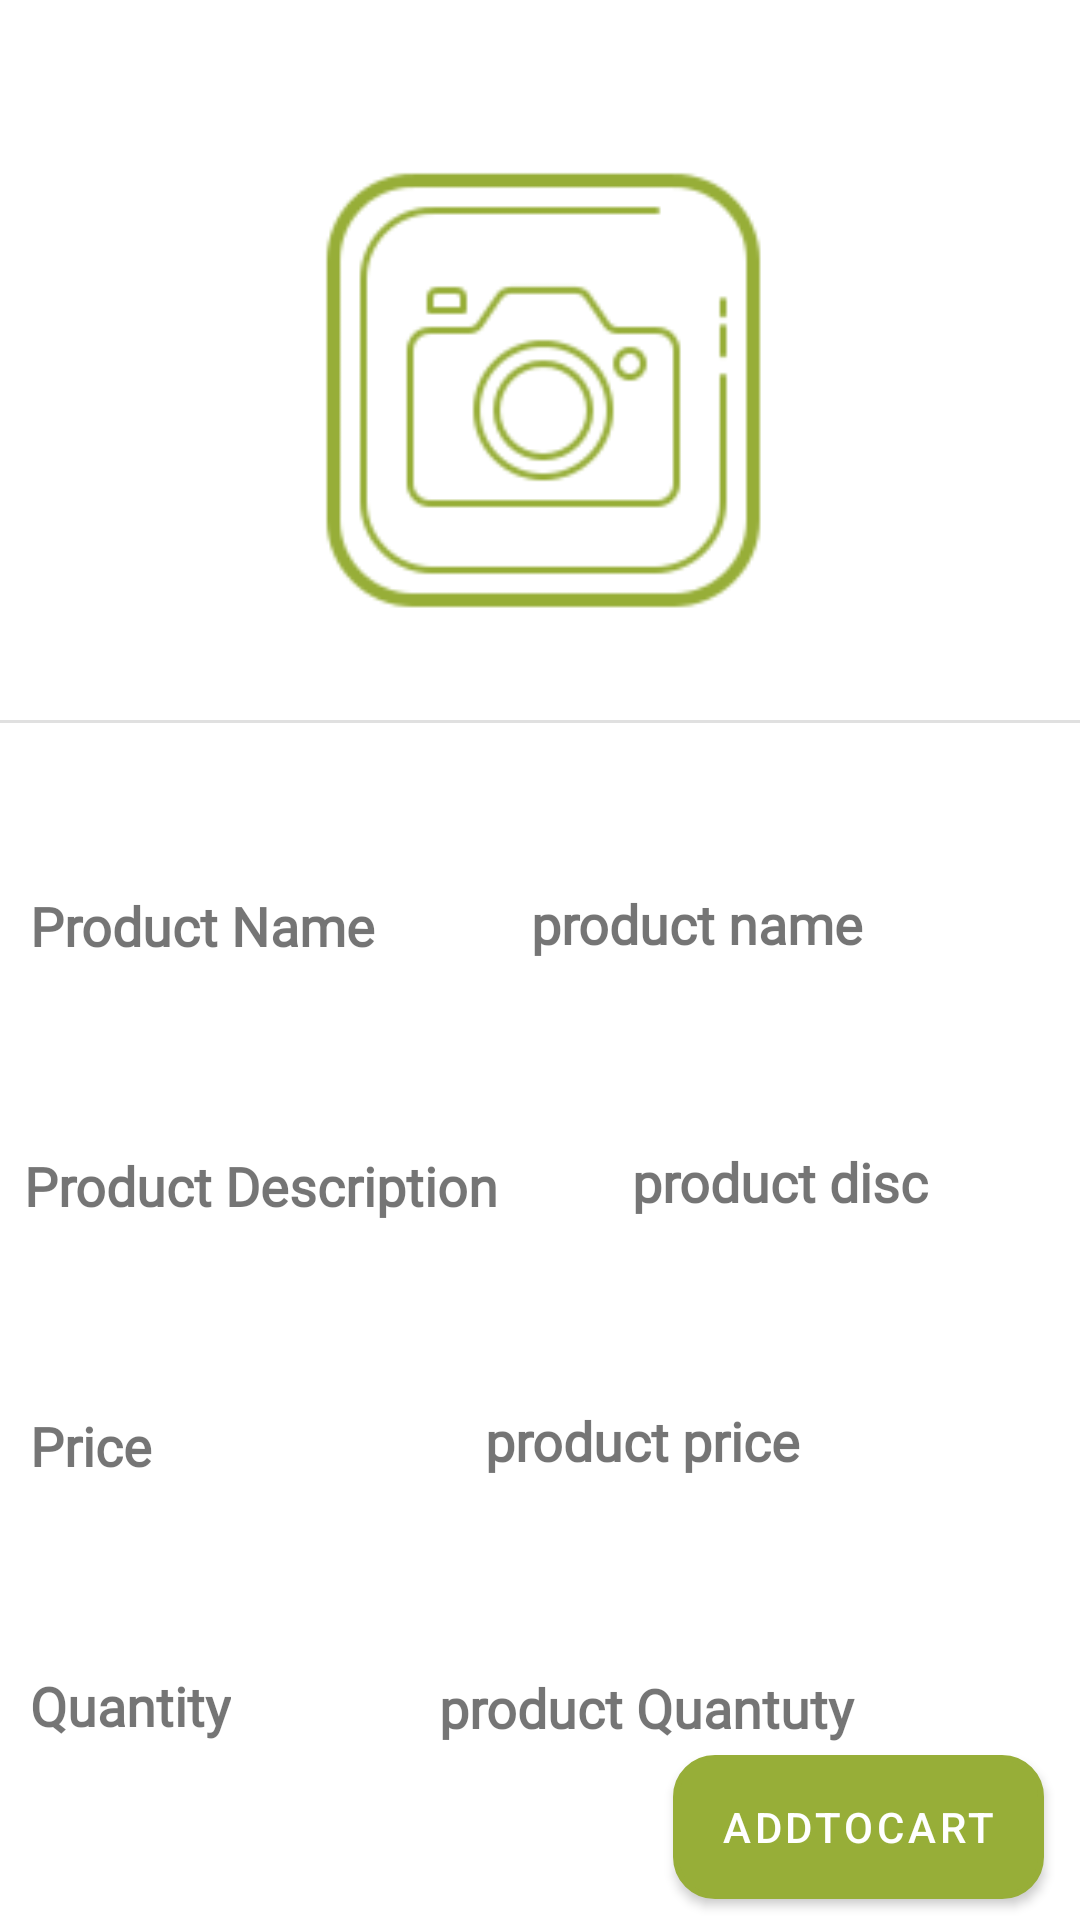

Reconstruct the res/layout file that produces this screen, plus the resources it refers to.
<!-- AndroidManifest.xml: application theme Theme.App -->
<!-- res/layout/activity_productdetails.xml -->
<?xml version="1.0" encoding="utf-8"?>
<androidx.constraintlayout.widget.ConstraintLayout xmlns:android="http://schemas.android.com/apk/res/android"
    xmlns:app="http://schemas.android.com/apk/res-auto"
    xmlns:tools="http://schemas.android.com/tools"
    android:layout_width="match_parent"
    android:layout_height="match_parent"

    tools:context=".ProductDetails.Productdetails">

    <TextView
        android:id="@+id/textView5"
        android:layout_width="wrap_content"
        android:layout_height="wrap_content"
        android:layout_marginStart="10dp"
        android:layout_marginLeft="10dp"
        android:layout_marginBottom="3dp"
        android:fontFamily="@font/baloo_bhai"
        android:text="Product Name"
        android:textSize="18sp"
        android:textStyle="bold"
        app:layout_constraintBottom_toTopOf="@+id/textView6"
        app:layout_constraintStart_toStartOf="parent"
        app:layout_constraintTop_toBottomOf="@+id/Pic" />

    <TextView
        android:id="@+id/textView6"
        android:layout_width="wrap_content"
        android:layout_height="wrap_content"
        android:layout_marginStart="8dp"
        android:layout_marginLeft="8dp"
        android:layout_marginTop="3dp"
        android:layout_marginBottom="3dp"
        android:fontFamily="@font/baloo_bhai"
        android:text="Product Description"
        android:textSize="18sp"
        android:textStyle="bold"
        app:layout_constraintBottom_toTopOf="@+id/textView8"
        app:layout_constraintStart_toStartOf="parent"
        app:layout_constraintTop_toBottomOf="@+id/textView5" />

    <TextView
        android:id="@+id/textView7"
        android:layout_width="wrap_content"
        android:layout_height="wrap_content"
        android:layout_marginStart="10dp"
        android:layout_marginLeft="10dp"
        android:layout_marginTop="3dp"
        android:layout_marginBottom="3dp"
        android:fontFamily="@font/baloo_bhai"
        android:text="Quantity"
        android:textSize="18sp"
        android:textStyle="bold"
        app:layout_constraintBottom_toBottomOf="parent"
        app:layout_constraintStart_toStartOf="parent"
        app:layout_constraintTop_toBottomOf="@+id/textView8"
        app:layout_constraintVertical_bias="0.083" />

    <ImageView
        android:id="@+id/Pic"
        android:layout_width="match_parent"
        android:layout_height="222dp"
        android:layout_marginTop="18dp"
        app:layout_constraintEnd_toEndOf="parent"
        app:layout_constraintHorizontal_bias="1.0"
        app:layout_constraintStart_toStartOf="parent"
        app:layout_constraintTop_toTopOf="parent"
        app:srcCompat="@drawable/camera" />

    <TextView
        android:id="@+id/Productname"
        android:layout_width="wrap_content"
        android:layout_height="wrap_content"
        android:layout_marginEnd="6dp"
        android:layout_marginRight="6dp"
        android:layout_marginBottom="3dp"
        android:fontFamily="@font/baloo_bhai"
        android:gravity="start"
        android:text="product name"
        android:textAlignment="textStart"
        android:textSize="18sp"
        android:textStyle="bold"
        app:layout_constraintBottom_toTopOf="@+id/productDisc"
        app:layout_constraintEnd_toEndOf="parent"
        app:layout_constraintHorizontal_bias="0.44"
        app:layout_constraintStart_toEndOf="@+id/textView5"
        app:layout_constraintTop_toBottomOf="@+id/Pic" />

    <TextView
        android:id="@+id/productDisc"
        android:layout_width="wrap_content"
        android:layout_height="wrap_content"
        android:layout_marginTop="3dp"
        android:layout_marginEnd="6dp"
        android:layout_marginRight="6dp"
        android:layout_marginBottom="3dp"
        android:fontFamily="@font/baloo_bhai"
        android:gravity="start"
        android:text="product disc"
        android:textAlignment="textStart"
        android:textSize="18sp"
        android:textStyle="bold"
        app:layout_constraintBottom_toTopOf="@+id/price"
        app:layout_constraintEnd_toEndOf="parent"
        app:layout_constraintStart_toEndOf="@+id/textView6"
        app:layout_constraintTop_toBottomOf="@+id/Productname" />

    <TextView
        android:id="@+id/price"
        android:layout_width="wrap_content"

        android:layout_height="wrap_content"
        android:layout_marginTop="3dp"
        android:layout_marginEnd="6dp"
        android:layout_marginRight="6dp"
        android:layout_marginBottom="6dp"
        android:fontFamily="@font/baloo_bhai"
        android:gravity="start"
        android:text="product price"
        android:textAlignment="textStart"
        android:textSize="18sp"
        android:textStyle="bold"
        app:layout_constraintBottom_toTopOf="@+id/quantity"
        app:layout_constraintEnd_toEndOf="parent"
        app:layout_constraintHorizontal_bias="0.56"
        app:layout_constraintStart_toEndOf="@+id/textView8"
        app:layout_constraintTop_toBottomOf="@+id/productDisc" />

    <TextView
        android:id="@+id/quantity"
        android:layout_width="wrap_content"
        android:layout_height="wrap_content"
        android:layout_marginTop="3dp"
        android:layout_marginEnd="6dp"
        android:layout_marginRight="6dp"
        android:layout_marginBottom="3dp"
        android:fontFamily="@font/baloo_bhai"
        android:gravity="start"
        android:text="product Quantuty"

        android:textAlignment="textStart"
        android:textSize="18sp"
        android:textStyle="bold"
        app:layout_constraintBottom_toBottomOf="parent"
        app:layout_constraintEnd_toEndOf="parent"
        app:layout_constraintStart_toEndOf="@+id/textView7"
        app:layout_constraintTop_toBottomOf="@+id/price"
        app:layout_constraintVertical_bias="0.347" />

    <Button
        android:id="@+id/button"
        android:layout_width="wrap_content"
        android:layout_height="wrap_content"
        android:layout_marginStart="12dp"
        android:layout_marginLeft="12dp"
        android:layout_marginTop="6dp"
        android:layout_marginEnd="12dp"
        android:layout_marginRight="12dp"
        android:layout_marginBottom="9dp"
        android:background="@drawable/buttoncorner"
        android:text="AddtoCart"
        app:layout_constraintBottom_toBottomOf="parent"
        app:layout_constraintEnd_toEndOf="parent"
        app:layout_constraintHorizontal_bias="1.0"
        app:layout_constraintStart_toStartOf="parent"
        app:layout_constraintTop_toBottomOf="@+id/quantity" />

    <View
        android:id="@+id/divider2"
        android:layout_width="match_parent"
        android:layout_height="1dp"
        android:background="?android:attr/listDivider"
        app:layout_constraintStart_toStartOf="parent"
        app:layout_constraintTop_toBottomOf="@+id/Pic" />

    <TextView
        android:id="@+id/textView8"
        android:layout_width="wrap_content"
        android:layout_height="wrap_content"
        android:layout_marginStart="10dp"
        android:layout_marginLeft="10dp"
        android:layout_marginTop="3dp"
        android:layout_marginBottom="3dp"
        android:fontFamily="@font/baloo_bhai"
        android:text="Price"
        android:textSize="18sp"
        android:textStyle="bold"
        app:layout_constraintBottom_toTopOf="@+id/textView7"
        app:layout_constraintStart_toStartOf="parent"
        app:layout_constraintTop_toBottomOf="@+id/textView6" />
</androidx.constraintlayout.widget.ConstraintLayout>
<!-- resources referenced by this layout -->
<resources>
  <!-- drawable buttoncorner (drawable) -->
  <?xml version="1.0" encoding="utf-8"?>
  <selector xmlns:android="http://schemas.android.com/apk/res/android">
  
  
      <item android:state_enabled="true">
          <shape android:shape="rectangle">
              <solid android:color="@color/green_200"/>
              <stroke android:color="@color/white" android:width="2dp" />
              
              <corners android:radius="13dp" />
          </shape>
      </item>
  
      <item android:state_enabled="false" >
          <shape android:shape="rectangle">
              <solid android:color="@color/lightgreen_200"/>
              <stroke android:color="@color/white" android:width="2dp" />
              
              <corners android:radius="20dp" />
          </shape>
      </item>
  
  </selector>
  <!-- drawable camera: png bitmap (drawable, 9118 bytes) -->
  <style name="Theme.App" parent="Theme.MaterialComponents.DayNight.DarkActionBar">
          
          <item name="colorPrimary">@color/green_200</item>
          <item name="colorOnPrimary">@color/white</item>
          
          <item name="colorOnSecondary">@color/black</item>
          <item name="colorAccent">@color/Silver</item>
          
          <item name="android:statusBarColor" tools:targetApi="l">?attr/colorPrimaryVariant</item>
          
      </style>
  <color name="green_200">#97AE38</color>
  <color name="white">#FFFFFFFF</color>
  <color name="lightgreen_200">#318885</color>
  <color name="black">#4f4f4f</color>
  <color name="Silver">#959595</color>
</resources>
